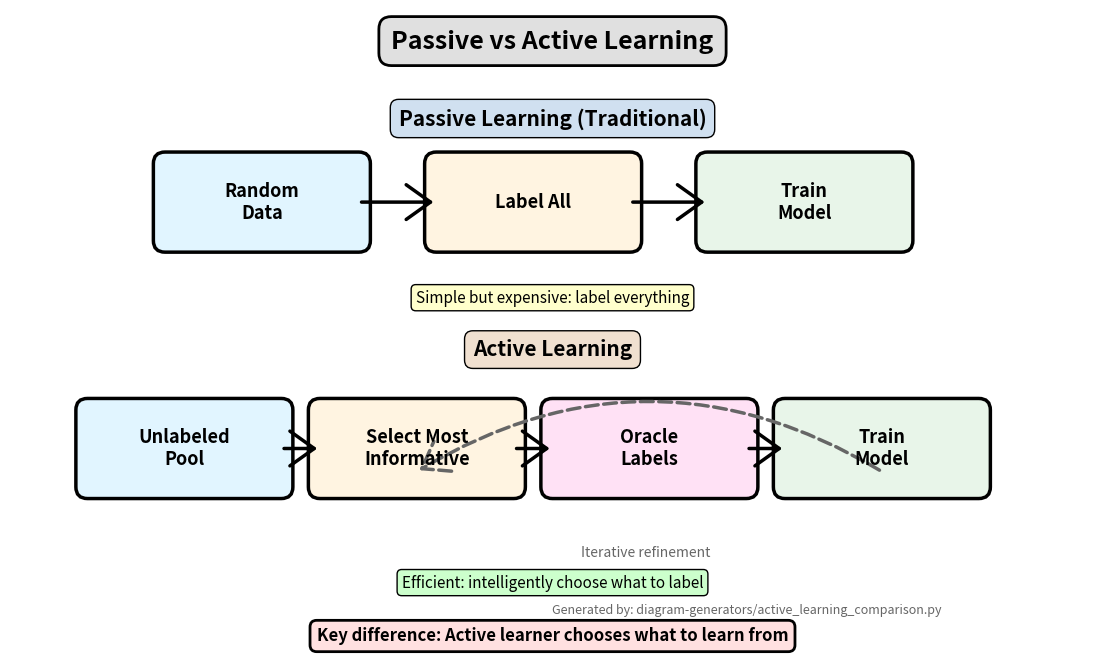

This chart was generated by the following Python code: (Note: this script raises an exception after producing the figure.)
#!/usr/bin/env python3
"""
Generate Active Learning comparison diagram (Passive vs Active Learning).
"""

import matplotlib.pyplot as plt
import matplotlib.patches as mpatches
from matplotlib.patches import FancyBboxPatch, FancyArrowPatch
import os

# Output configuration
OUTPUT_DIR = "../figures"
OUTPUT_FILE = "active_learning_comparison.png"

# Color scheme
COLORS = {
    'data': '#e1f5ff',
    'selection': '#fff4e1',
    'labeling': '#ffe1f5',
    'model': '#e8f5e9',
}

def add_box(ax, x, y, width, height, text, color, fontsize=13):
    """Add a rounded box with text."""
    box = FancyBboxPatch((x, y), width, height,
                        boxstyle="round,pad=0.15",
                        facecolor=color,
                        edgecolor='black',
                        linewidth=2.5)
    ax.add_patch(box)
    ax.text(x + width/2, y + height/2, text, ha='center', va='center',
            fontsize=fontsize, fontweight='bold')

def add_arrow(ax, x1, y1, x2, y2, curved=False):
    """Add an arrow between boxes."""
    if curved:
        arrow = FancyArrowPatch((x1, y1), (x2, y2),
                              arrowstyle='->,head_width=0.5,head_length=0.7',
                              mutation_scale=25,
                              linewidth=2.5,
                              color='#666',
                              linestyle='dashed',
                              connectionstyle="arc3,rad=.3",
                              zorder=1)
    else:
        arrow = FancyArrowPatch((x1, y1), (x2, y2),
                              arrowstyle='->,head_width=0.5,head_length=0.7',
                              mutation_scale=25,
                              linewidth=2.5,
                              color='black',
                              zorder=2)
    ax.add_patch(arrow)

def create_diagram():
    fig, ax = plt.subplots(figsize=(14, 8), dpi=150)
    ax.set_xlim(0, 14)
    ax.set_ylim(0, 8)
    ax.axis('off')

    # Title
    ax.text(7, 7.5, 'Passive vs Active Learning', fontsize=18, fontweight='bold', ha='center',
            bbox=dict(boxstyle='round,pad=0.5', facecolor='#e0e0e0', edgecolor='black', linewidth=2))

    # === PASSIVE LEARNING (Top) ===
    ax.text(7, 6.5, 'Passive Learning (Traditional)', fontsize=15, fontweight='bold', ha='center',
            bbox=dict(boxstyle='round,pad=0.4', facecolor='#d0e0f0'))

    box_width = 2.5
    box_height = 1
    y_passive = 5

    # Random Data
    add_box(ax, 2, y_passive, box_width, box_height, 'Random\nData', COLORS['data'])

    # Label All
    add_box(ax, 5.5, y_passive, box_width, box_height, 'Label All', COLORS['selection'])

    # Train Model
    add_box(ax, 9, y_passive, box_width, box_height, 'Train\nModel', COLORS['model'])

    # Arrows
    add_arrow(ax, 4.5, y_passive + box_height/2, 5.5, y_passive + box_height/2)
    add_arrow(ax, 8, y_passive + box_height/2, 9, y_passive + box_height/2)

    # Annotation
    ax.text(7, 4.2, 'Simple but expensive: label everything', fontsize=11, ha='center', style='italic',
            bbox=dict(boxstyle='round,pad=0.3', facecolor='#ffffcc'))

    # === ACTIVE LEARNING (Bottom) ===
    ax.text(7, 3.5, 'Active Learning', fontsize=15, fontweight='bold', ha='center',
            bbox=dict(boxstyle='round,pad=0.4', facecolor='#f0e0d0'))

    y_active = 1.8

    # Unlabeled Pool
    add_box(ax, 1, y_active, box_width, box_height, 'Unlabeled\nPool', COLORS['data'])

    # Select Most Informative
    add_box(ax, 4, y_active, box_width, box_height, 'Select Most\nInformative', COLORS['selection'])

    # Oracle Labels
    add_box(ax, 7, y_active, box_width, box_height, 'Oracle\nLabels', COLORS['labeling'])

    # Train Model
    add_box(ax, 10, y_active, box_width, box_height, 'Train\nModel', COLORS['model'])

    # Forward arrows
    add_arrow(ax, 3.5, y_active + box_height/2, 4, y_active + box_height/2)
    add_arrow(ax, 6.5, y_active + box_height/2, 7, y_active + box_height/2)
    add_arrow(ax, 9.5, y_active + box_height/2, 10, y_active + box_height/2)

    # Feedback loop (curved arrow from Train Model back to Select)
    add_arrow(ax, 11.25, y_active + 0.2, 5.25, y_active + 0.2, curved=True)

    # Loop label
    ax.text(8.2, 0.9, 'Iterative refinement', fontsize=10, ha='center', style='italic', color='#666')

    # Annotation
    ax.text(7, 0.5, 'Efficient: intelligently choose what to label', fontsize=11, ha='center', style='italic',
            bbox=dict(boxstyle='round,pad=0.3', facecolor='#ccffcc'))

    # Key difference highlight
    ax.text(7, -0.2, 'Key difference: Active learner chooses what to learn from', fontsize=12, ha='center',
            fontweight='bold', bbox=dict(boxstyle='round,pad=0.4', facecolor='#ffe0e0', linewidth=2))

    # Source attribution
    ax.text(0.5, 0.02, 'Generated by: diagram-generators/active_learning_comparison.py',
            fontsize=9, style='italic', color='#666', transform=ax.transAxes)

    # Save
    output_path = os.path.join(OUTPUT_DIR, OUTPUT_FILE)
    os.makedirs(OUTPUT_DIR, exist_ok=True)
    plt.tight_layout()
    plt.savefig(output_path, dpi=150, bbox_inches='tight', facecolor='white')
    plt.close()

    print(f"✓ Generated: {output_path}")

if __name__ == "__main__":
    create_diagram()
